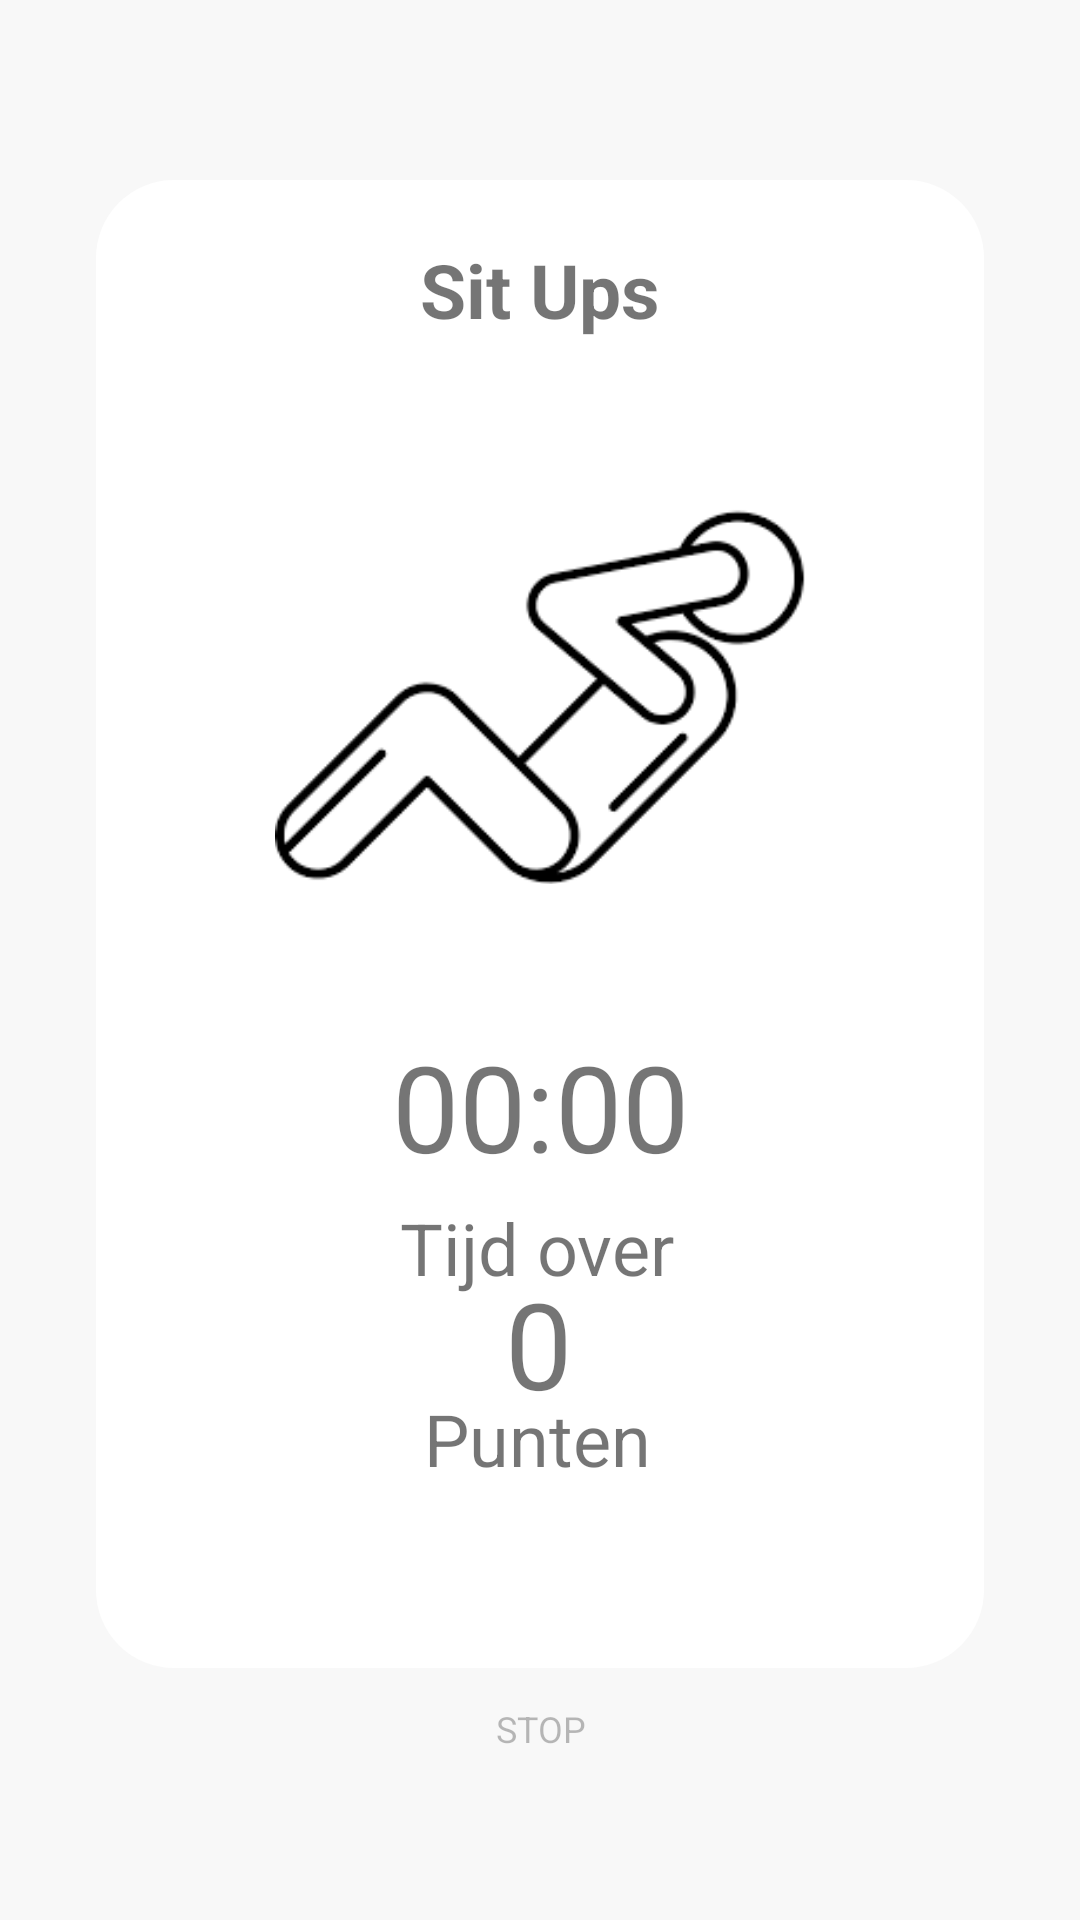

Here is an Android app screen rendered from its layout file. Give the layout XML and the strings, colors and styles it references.
<!-- AndroidManifest.xml: application theme AppTheme -->
<!-- res/layout/activity_situp.xml -->
<?xml version="1.0" encoding="utf-8"?>
<android.support.constraint.ConstraintLayout xmlns:android="http://schemas.android.com/apk/res/android"
    xmlns:app="http://schemas.android.com/apk/res-auto"
    xmlns:tools="http://schemas.android.com/tools"
    android:layout_width="match_parent"
    android:layout_height="match_parent"
    tools:context=".Situp">

    <FrameLayout
        android:id="@+id/frameContainer"
        android:layout_width="0dp"
        android:layout_height="496dp"
        android:layout_marginStart="32dp"
        android:layout_marginTop="60dp"
        android:layout_marginEnd="32dp"
        android:background="@drawable/your_rounded_shape"
        android:visibility="visible"
        app:layout_constraintEnd_toEndOf="parent"
        app:layout_constraintHorizontal_bias="0.0"
        app:layout_constraintStart_toStartOf="parent"
        app:layout_constraintTop_toTopOf="parent">

    </FrameLayout>

    <TextView
        android:id="@+id/situp"
        android:layout_width="wrap_content"
        android:layout_height="wrap_content"
        android:layout_marginStart="8dp"
        android:layout_marginEnd="8dp"
        android:gravity="center"
        android:text="0"
        android:textColor="@color/common_google_signin_btn_text_dark_focused"
        android:textSize="40sp"
        app:layout_constraintBottom_toTopOf="@+id/idJ3"
        app:layout_constraintEnd_toEndOf="parent"
        app:layout_constraintHorizontal_bias="0.498"
        app:layout_constraintStart_toStartOf="parent"
        app:layout_constraintTop_toBottomOf="@+id/Tijdover" />

    <TextView
        android:id="@+id/SitupTijd"
        android:layout_width="wrap_content"
        android:layout_height="wrap_content"
        android:layout_marginStart="8dp"
        android:layout_marginTop="32dp"
        android:layout_marginEnd="8dp"
        android:layout_marginBottom="5dp"
        android:gravity="center"
        android:text="00:00"
        android:textColor="@color/common_google_signin_btn_text_dark_focused"
        android:textSize="40sp"
        app:layout_constraintBottom_toTopOf="@+id/Tijdover"
        app:layout_constraintEnd_toEndOf="parent"
        app:layout_constraintStart_toStartOf="parent"
        app:layout_constraintTop_toBottomOf="@+id/imageView2" />

    <TextView
        android:id="@+id/idJ4"
        android:layout_width="242dp"
        android:layout_height="57dp"
        android:layout_marginStart="8dp"
        android:layout_marginTop="8dp"
        android:layout_marginEnd="8dp"
        android:gravity="center"
        android:text="Sit Ups"
        android:textColor="@color/common_google_signin_btn_text_dark_focused"
        android:textSize="25sp"
        android:textStyle="bold"
        app:layout_constraintEnd_toEndOf="parent"
        app:layout_constraintStart_toStartOf="parent"
        app:layout_constraintTop_toTopOf="@+id/frameContainer" />

    <TextView
        android:id="@+id/idJ3"
        android:layout_width="126dp"
        android:layout_height="39dp"
        android:layout_marginStart="160dp"
        android:layout_marginEnd="160dp"
        android:layout_marginBottom="96dp"
        android:gravity="center"
        android:text="Punten"
        android:textSize="24sp"
        app:layout_constraintBottom_toTopOf="@+id/stopButton"
        app:layout_constraintEnd_toEndOf="parent"
        app:layout_constraintHorizontal_bias="0.514"
        app:layout_constraintStart_toStartOf="parent" />

    <TextView
        android:id="@+id/idJ7"
        android:layout_width="30dp"
        android:layout_height="16dp"
        android:layout_marginStart="160dp"
        android:layout_marginTop="8dp"
        android:layout_marginEnd="160dp"
        android:layout_marginBottom="8dp"
        android:gravity="center"
        android:text="STOP"
        android:alpha="0.5"
        android:textSize="12sp"
        app:layout_constraintBottom_toBottomOf="parent"
        app:layout_constraintEnd_toEndOf="parent"
        app:layout_constraintHorizontal_bias="0.485"
        app:layout_constraintStart_toStartOf="parent"
        app:layout_constraintTop_toBottomOf="@+id/stopButton"
        app:layout_constraintVertical_bias="0.0" />

    <TextView
        android:id="@+id/Tijdover"
        android:layout_width="126dp"
        android:layout_height="39dp"
        android:layout_marginEnd="160dp"
        android:layout_marginStart="160dp"
        android:layout_marginTop="1dp"
        android:gravity="center"
        android:text="Tijd over"
        android:textSize="24sp"
        app:layout_constraintEnd_toEndOf="parent"
        app:layout_constraintHorizontal_bias="0.514"
        app:layout_constraintStart_toStartOf="parent"
        app:layout_constraintTop_toBottomOf="@+id/SitupTijd" />

    <ImageView
        android:id="@+id/imageView2"
        android:layout_width="177dp"
        android:layout_height="177dp"
        android:layout_marginEnd="8dp"
        android:layout_marginStart="8dp"
        android:layout_marginTop="8dp"
        app:layout_constraintEnd_toEndOf="parent"
        app:layout_constraintStart_toStartOf="parent"
        app:layout_constraintTop_toBottomOf="@+id/idJ4"
        app:srcCompat="@drawable/situp" />

    <Button
        android:id="@+id/stopButton"
        android:layout_width="37dp"
        android:layout_height="35dp"
        android:layout_marginStart="187dp"
        android:layout_marginTop="32dp"
        android:layout_marginEnd="187dp"
        android:layout_marginBottom="80dp"
        android:background="@drawable/green_gradient_rectangle"
        app:layout_constraintBottom_toBottomOf="parent"
        app:layout_constraintEnd_toEndOf="parent"
        app:layout_constraintStart_toStartOf="parent"
        app:layout_constraintTop_toBottomOf="@+id/frameContainer"
        app:layout_constraintVertical_bias="1.0" />

</android.support.constraint.ConstraintLayout>
<!-- resources referenced by this layout -->
<resources>
  <!-- drawable green_gradient_rectangle (drawable) -->
  <?xml version="1.0" encoding="UTF-8"?>
  <shape xmlns:android="http://schemas.android.com/apk/res/android" android:shape="rectangle" >
  
      <gradient
          android:angle="315"
          android:endColor="@color/colorAccentGreenDark"
          android:startColor="@color/colorAccentGreen"
          android:type="linear" />
  
  </shape>
  <!-- drawable situp: png bitmap (drawable, 5178 bytes) -->
  <!-- drawable your_rounded_shape (drawable) -->
  <?xml version="1.0" encoding="UTF-8"?>
  <shape xmlns:android="http://schemas.android.com/apk/res/android">
      <solid android:color="#FFFFFF"/>
  
      <stroke android:width="2dp"
          android:color="#FFFFFF"/>
  
      <padding android:left="2dp"
          android:top="2dp"
          android:right="2dp"
          android:bottom="2dp"/>
  
      <corners android:bottomRightRadius="25dp"
          android:bottomLeftRadius="25dp"
          android:topLeftRadius="25dp"
          android:topRightRadius="25dp"/>
  </shape>
  <style name="AppTheme" parent="Theme.AppCompat.Light.NoActionBar">
          
          <item name="android:windowTranslucentStatus">true</item>
          <item name="android:windowTranslucentNavigation">true</item>
          <item name="colorPrimary">@color/colorPrimary</item>
          <item name="android:colorBackground">@color/colorBackground</item>
      </style>
  <color name="colorAccentGreenDark">#64B63A</color>
  <color name="colorAccentGreen">#83F647</color>
  <color name="colorPrimary">#FFFFFF</color>
  <color name="colorBackground">#F8F8F8</color>
</resources>
